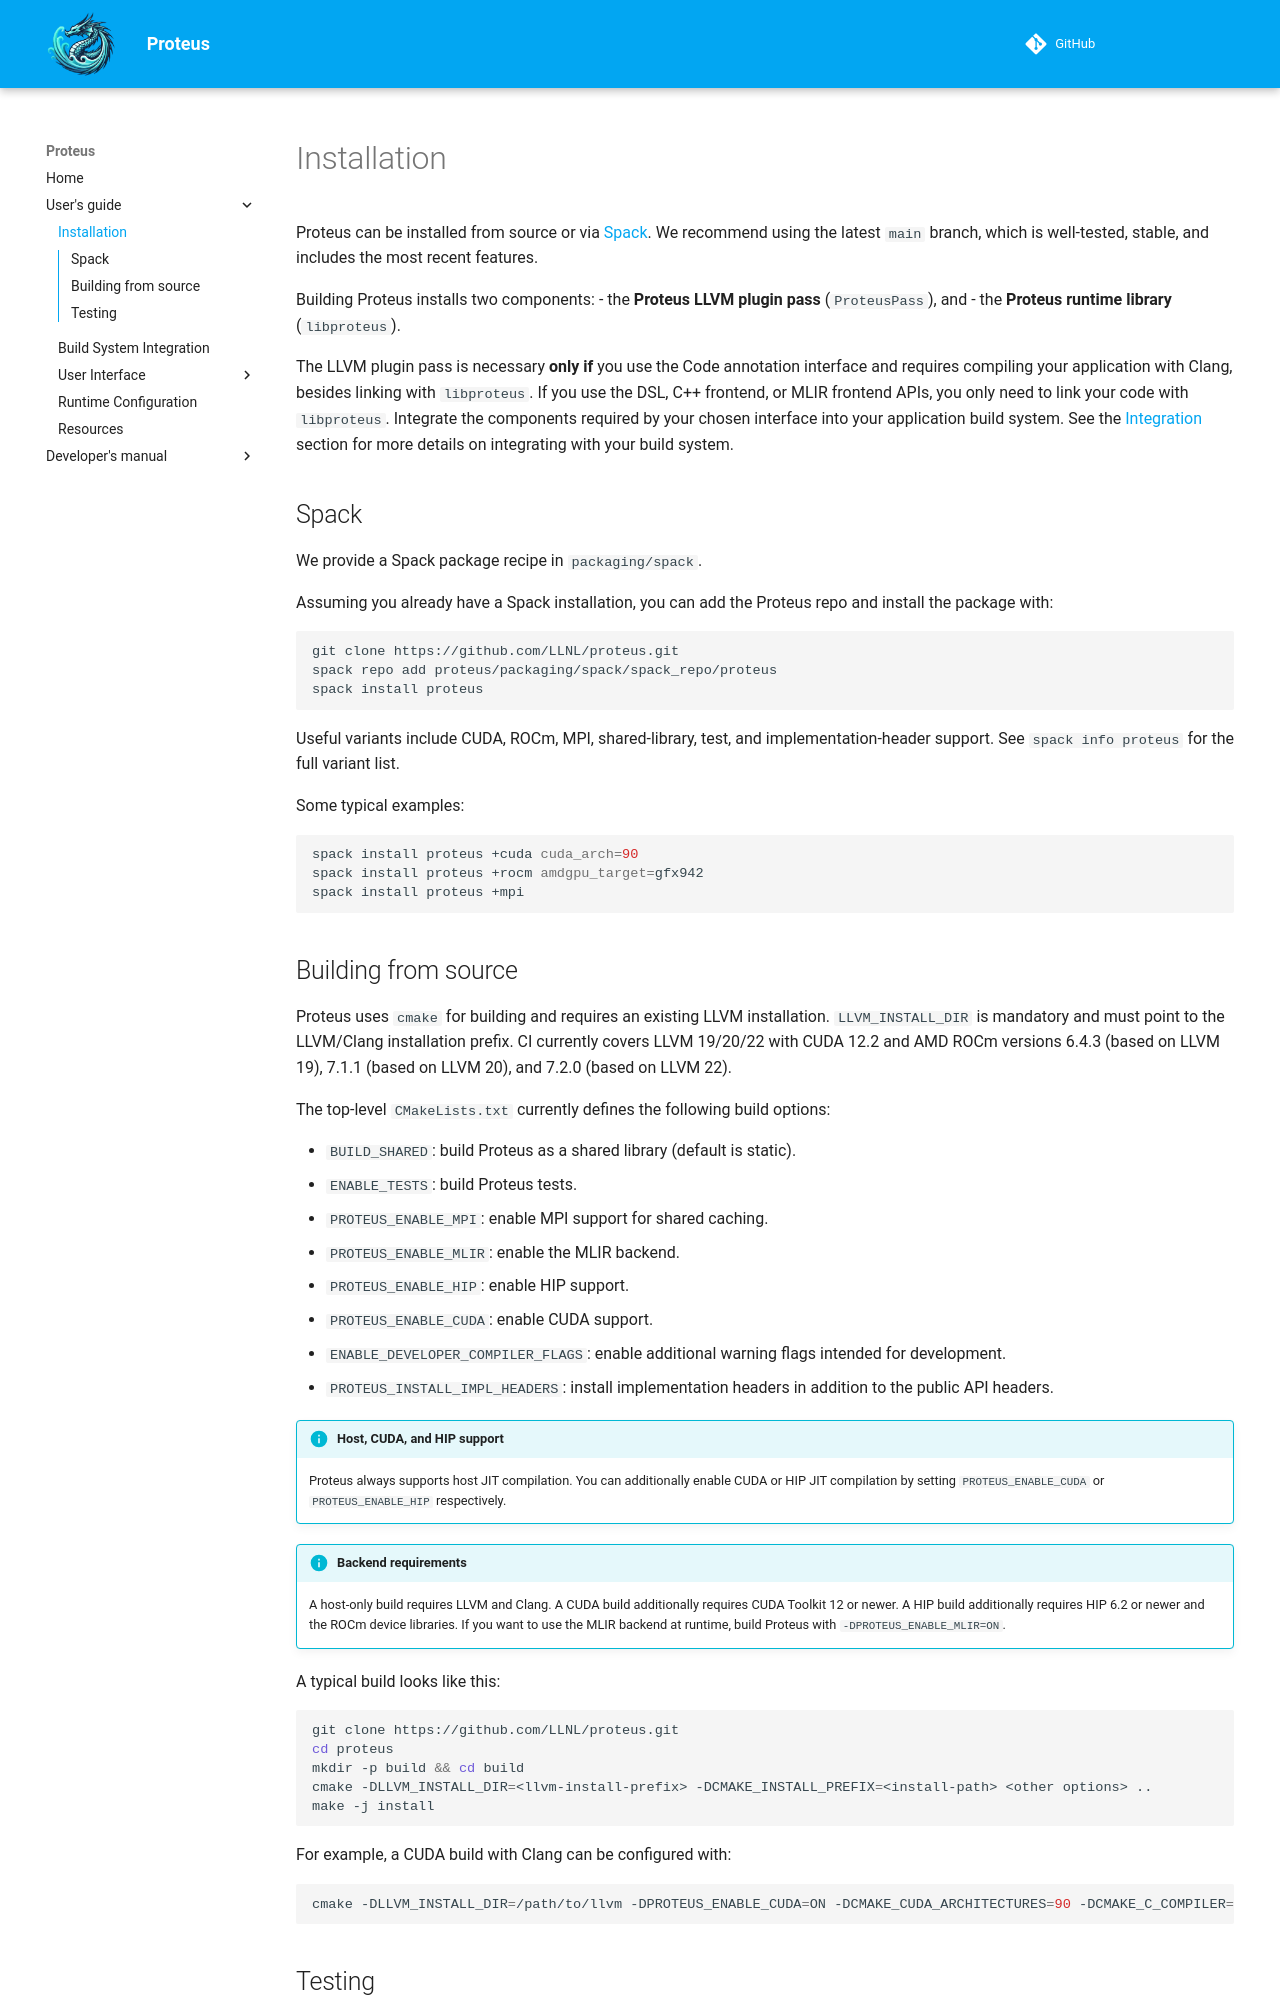

repository: Olympus-HPC/proteus · page: main/user/install/index.html · generator: mkdocs

# Installation

Proteus can be installed from source or via [Spack](https://github.com/spack/spack).
We recommend using the latest `main` branch, which is well-tested, stable, and
includes the most recent features.

Building Proteus installs two components:
- the **Proteus LLVM plugin pass** (`ProteusPass`), and
- the **Proteus runtime library** (`libproteus`).

The LLVM plugin pass is necessary **only if** you use the Code annotation
interface and requires compiling your application with Clang, besides linking with `libproteus`.
If you use the DSL, C++ frontend, or MLIR frontend APIs, you only need to link
your code with `libproteus`.
Integrate the components required by your chosen interface into your application
build system.
See the [Integration](integration.md) section for more details on integrating with your build system.

## Spack

We provide a Spack package recipe in `packaging/spack`.

Assuming you already have a Spack installation, you can add the Proteus repo and
install the package with:

```shell
git clone https://github.com/LLNL/proteus.git
spack repo add proteus/packaging/spack/spack_repo/proteus
spack install proteus
```

Useful variants include CUDA, ROCm, MPI, shared-library, test, and
implementation-header support. See `spack info proteus` for the full variant
list.

Some typical examples:

```shell
spack install proteus +cuda cuda_arch=90
spack install proteus +rocm amdgpu_target=gfx942
spack install proteus +mpi
```
